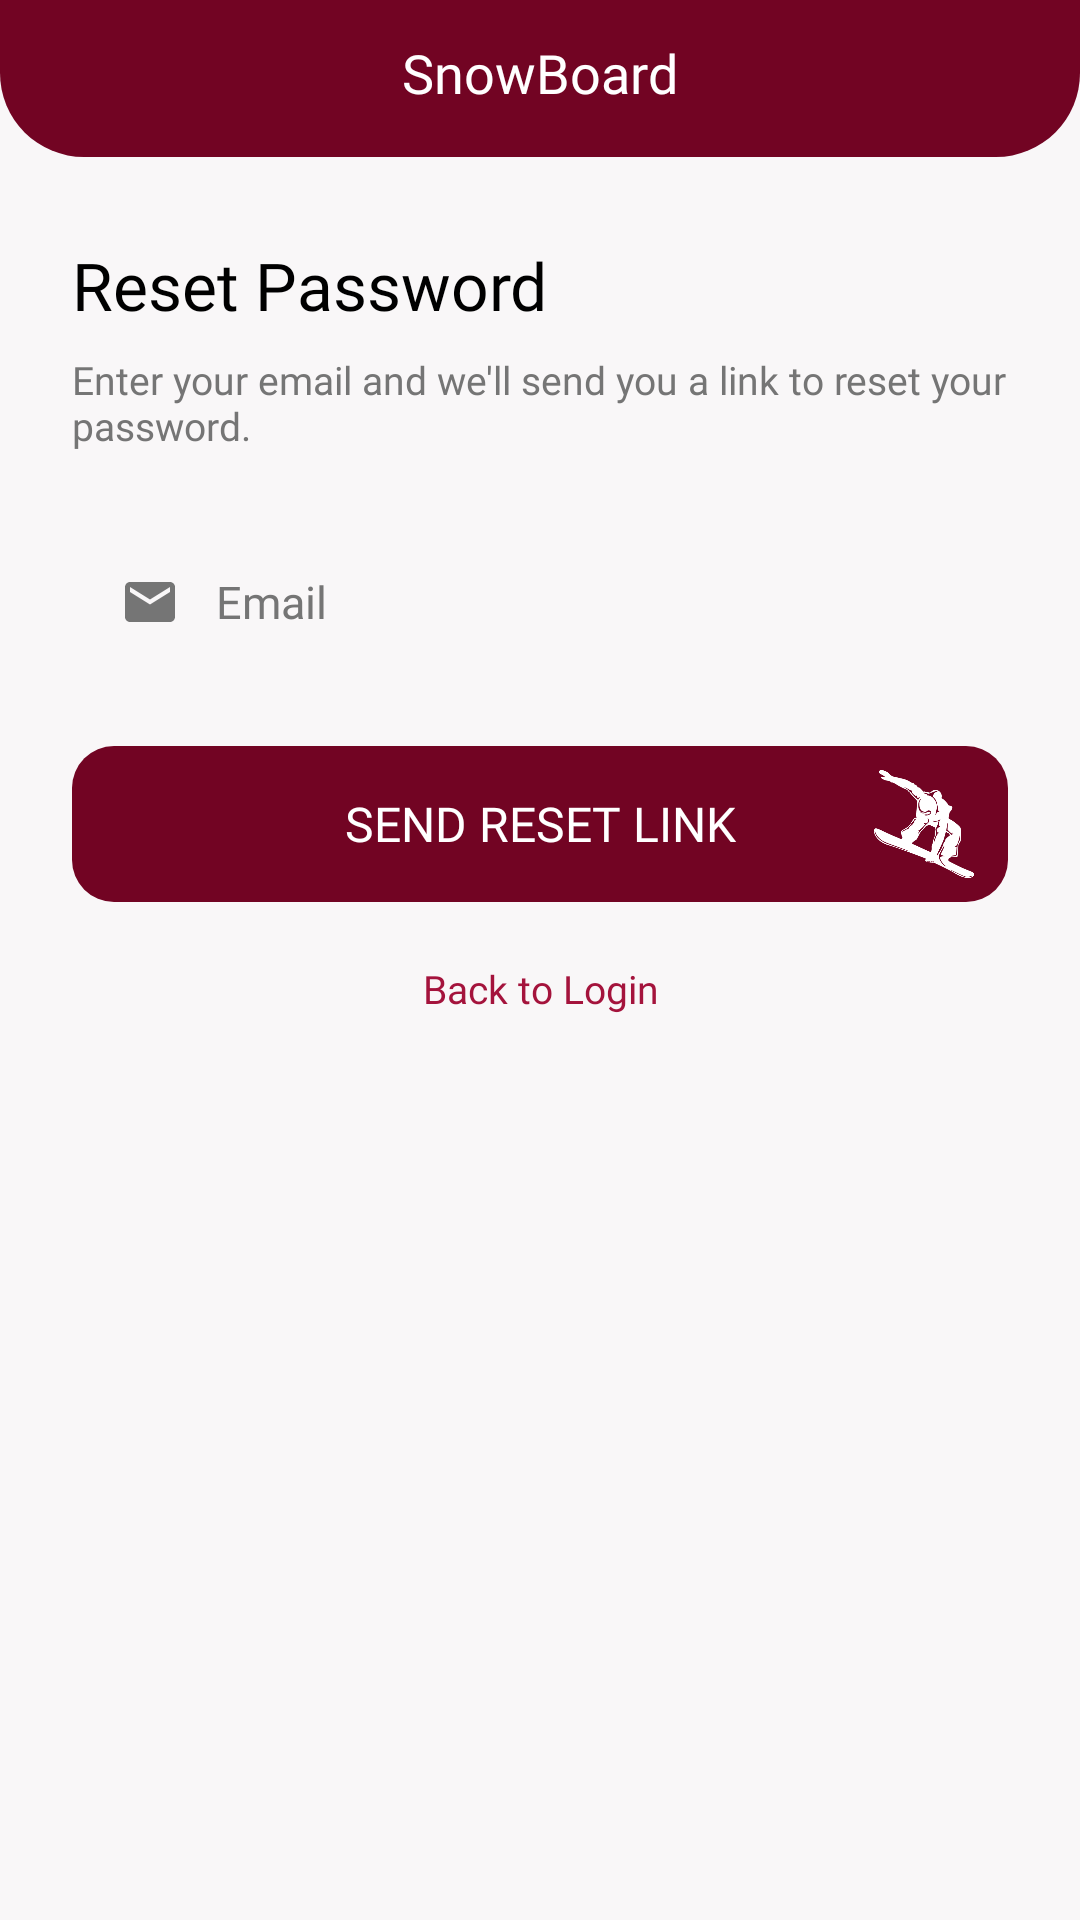

Android layout source for this screen:
<!-- AndroidManifest.xml: application theme Theme.SnowBoard -->
<!-- res/layout/fragment_forgot_password_screen.xml -->
<?xml version="1.0" encoding="utf-8"?>
<layout xmlns:android="http://schemas.android.com/apk/res/android"
    xmlns:app="http://schemas.android.com/apk/res-auto"
    xmlns:tools="http://schemas.android.com/tools">

    <androidx.constraintlayout.widget.ConstraintLayout
        android:layout_width="match_parent"
        android:layout_height="match_parent"
        android:background="@color/pearl_background"
        tools:context=".User.ForgotPassword.ForgotPasswordScreenFragment">

        <LinearLayout
            android:id="@+id/header_bar"
            android:layout_width="match_parent"
            android:layout_height="wrap_content"
            android:background="@drawable/bg_login_header"
            android:gravity="center"
            android:orientation="vertical"
            android:paddingTop="12dp"
            android:paddingBottom="16dp"
            app:layout_constraintEnd_toEndOf="parent"
            app:layout_constraintStart_toStartOf="parent"
            app:layout_constraintTop_toTopOf="parent">

            <TextView
                android:layout_width="wrap_content"
                android:layout_height="wrap_content"
                android:fontFamily="@font/merriweathersans_semibold"
                android:text="@string/login_app_name"
                android:textColor="@color/white"
                android:textSize="@dimen/login_header_title" />

        </LinearLayout>

        <LinearLayout
            android:layout_width="match_parent"
            android:layout_height="0dp"
            android:orientation="vertical"
            app:layout_constraintBottom_toBottomOf="parent"
            app:layout_constraintEnd_toEndOf="parent"
            app:layout_constraintStart_toStartOf="parent"
            app:layout_constraintTop_toBottomOf="@id/header_bar">

            <TextView
                android:layout_width="match_parent"
                android:layout_height="wrap_content"
                android:layout_marginStart="24dp"
                android:layout_marginTop="28dp"
                android:layout_marginEnd="24dp"
                android:fontFamily="@font/merriweathersans_bold"
                android:text="@string/forgot_password_title"
                android:textColor="@color/black"
                android:textSize="@dimen/login_welcome_title" />

            <TextView
                android:layout_width="match_parent"
                android:layout_height="wrap_content"
                android:layout_marginStart="24dp"
                android:layout_marginTop="8dp"
                android:layout_marginEnd="24dp"
                android:fontFamily="@font/merriweathersans_regular"
                android:text="@string/forgot_password_subtitle"
                android:textColor="@color/grey"
                android:textSize="@dimen/login_subtitle" />

            <LinearLayout
                android:layout_width="match_parent"
                android:layout_height="52dp"
                android:layout_marginStart="24dp"
                android:layout_marginTop="24dp"
                android:layout_marginEnd="24dp"
                android:background="@drawable/bg_login_input"
                android:gravity="center_vertical"
                android:orientation="horizontal"
                android:paddingStart="16dp"
                android:paddingEnd="16dp">

                <ImageView
                    android:layout_width="20dp"
                    android:layout_height="20dp"
                    android:contentDescription="@string/hint_email"
                    android:src="@drawable/ic_mail" />

                <EditText
                    android:id="@+id/edit_email"
                    android:layout_width="0dp"
                    android:layout_height="match_parent"
                    android:layout_marginStart="12dp"
                    android:layout_weight="1"
                    android:background="@null"
                    android:fontFamily="@font/merriweathersans_regular"
                    android:hint="@string/hint_email"
                    android:inputType="textEmailAddress"
                    android:singleLine="true"
                    android:textColor="@color/black"
                    android:textColorHint="@color/grey"
                    android:textSize="@dimen/login_input_text" />

            </LinearLayout>

            <FrameLayout
                android:layout_width="match_parent"
                android:layout_height="wrap_content"
                android:layout_marginStart="24dp"
                android:layout_marginTop="22dp"
                android:layout_marginEnd="24dp">

                <TextView
                    android:id="@+id/btn_send_reset_link"
                    android:layout_width="match_parent"
                    android:layout_height="52dp"
                    android:background="@drawable/bg_login_button"
                    android:fontFamily="@font/merriweathersans_bold"
                    android:gravity="center"
                    android:text="@string/btn_send_reset_link"
                    android:textColor="@color/white"
                    android:textSize="@dimen/login_button_text" />

                <ImageView
                    android:layout_width="36dp"
                    android:layout_height="36dp"
                    android:layout_gravity="end|center_vertical"
                    android:layout_marginEnd="10dp"
                    android:contentDescription="@null"
                    android:src="@drawable/ic_login_button_accent" />

            </FrameLayout>

            <TextView
                android:id="@+id/back_to_log_in"
                android:layout_width="match_parent"
                android:layout_height="wrap_content"
                android:layout_marginTop="20dp"
                android:fontFamily="@font/merriweathersans_bold"
                android:gravity="center"
                android:text="@string/back_to_log_in"
                android:textColor="@color/crimson_red"
                android:textSize="@dimen/login_small_text" />

        </LinearLayout>

    </androidx.constraintlayout.widget.ConstraintLayout>
</layout>
<!-- resources referenced by this layout -->
<resources>
  <color name="black">#FF000000</color>
  <color name="crimson_red">#A4133C</color>
  <color name="grey">#757575</color>
  <color name="pearl_background">#F9F7F8</color>
  <color name="white">#FFFFFFFF</color>
  <dimen name="login_button_text">16sp</dimen>
  <dimen name="login_header_title">18sp</dimen>
  <dimen name="login_input_text">15sp</dimen>
  <dimen name="login_small_text">13sp</dimen>
  
      //Profile Screen
  <dimen name="login_subtitle">13sp</dimen>
  <dimen name="login_welcome_title">22sp</dimen>
  <!-- drawable bg_login_button (drawable) -->
  <?xml version="1.0" encoding="utf-8"?>
  <shape xmlns:android="http://schemas.android.com/apk/res/android">
      <solid android:color="@color/wine_maroon" />
      <corners android:radius="14dp" />
  </shape>
  <!-- drawable bg_login_header (drawable) -->
  <?xml version="1.0" encoding="utf-8"?>
  <shape xmlns:android="http://schemas.android.com/apk/res/android">
      <solid android:color="@color/wine_maroon" />
      <corners
          android:bottomLeftRadius="28dp"
          android:bottomRightRadius="28dp" />
  </shape>
  <!-- drawable ic_login_button_accent: png bitmap (drawable-nodpi, 14469 bytes) -->
  <!-- drawable ic_mail (drawable) -->
  <?xml version="1.0" encoding="utf-8"?>
  <vector xmlns:android="http://schemas.android.com/apk/res/android"
      android:width="24dp"
      android:height="24dp"
      android:viewportWidth="24"
      android:viewportHeight="24"
      android:tint="@color/grey">
      <path
          android:fillColor="@android:color/white"
          android:pathData="M20,4H4c-1.1,0 -1.99,0.9 -1.99,2L2,18c0,1.1 0.9,2 2,2h16c1.1,0 2,-0.9 2,-2V6c0,-1.1 -0.9,-2 -2,-2zM20,8l-8,5 -8,-5V6l8,5 8,-5v2z" />
  </vector>
  <string name="back_to_log_in">Back to Login</string>
  <string name="btn_send_reset_link">SEND RESET LINK</string>
  <string name="forgot_password_subtitle">Enter your email and we\'ll send you a link to reset your password.</string>
  <string name="forgot_password_title">Reset Password</string>
  <string name="hint_email">Email</string>
  <string name="login_app_name">SnowBoard</string>
  <style name="Theme.SnowBoard" parent="Theme.MaterialComponents.Light.NoActionBar">
          
          <item name="colorPrimary">@color/crimson_red</item>
          <item name="colorPrimaryVariant">@color/bordeaux_velvet</item>
          <item name="colorOnPrimary">@color/white</item>
          
          <item name="colorSecondary">@color/shadow_black</item>
          <item name="colorSecondaryVariant">@color/shadow_black</item>
          
          <item name="colorAccent">@color/crimson_red</item>
          <item name="android:statusBarColor">?attr/colorPrimaryVariant</item>
          
      </style>
  <color name="wine_maroon">#720423</color>
  <color name="bordeaux_velvet">#53161D</color>
  <color name="shadow_black">#1A1A1A</color>
</resources>
